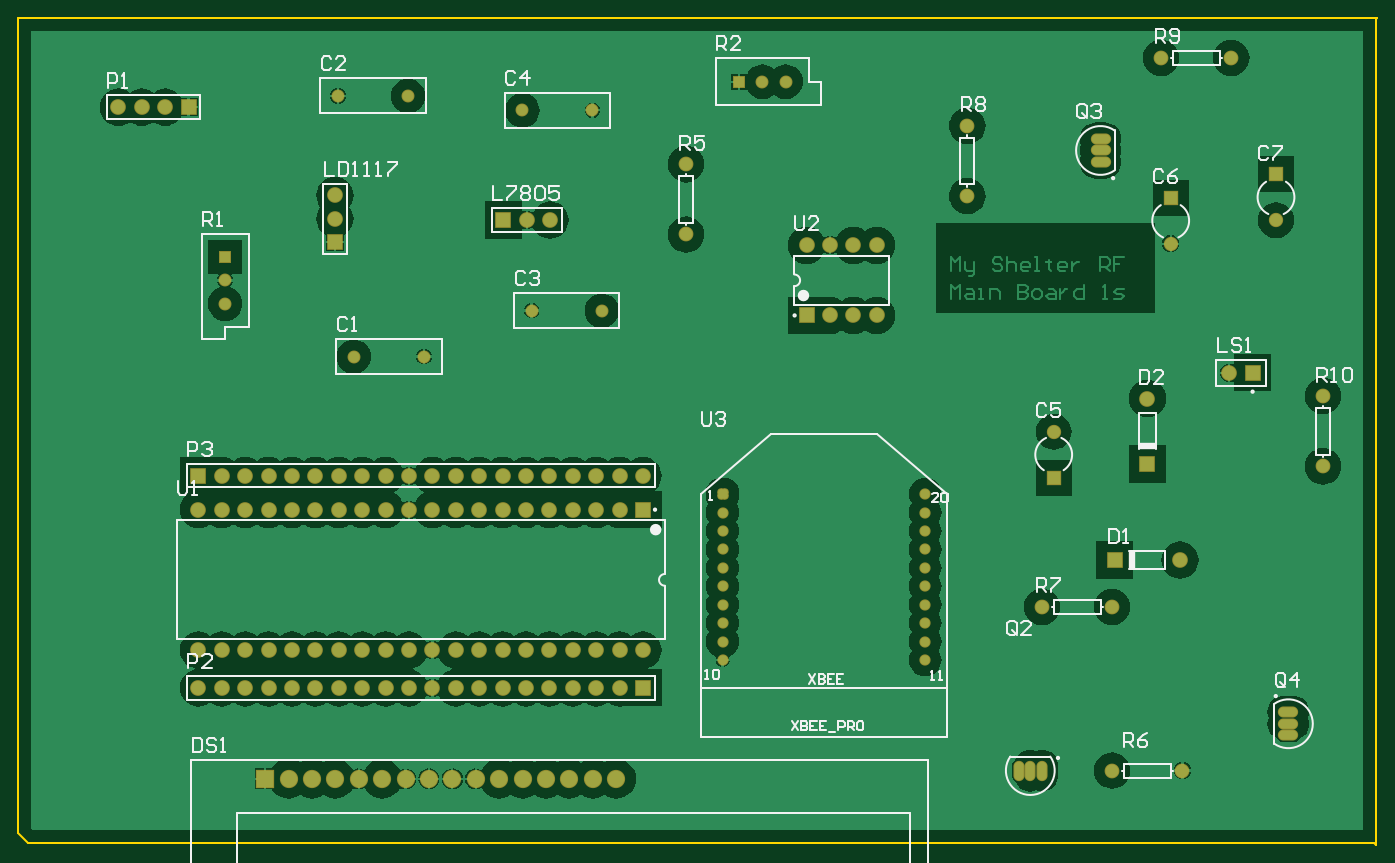
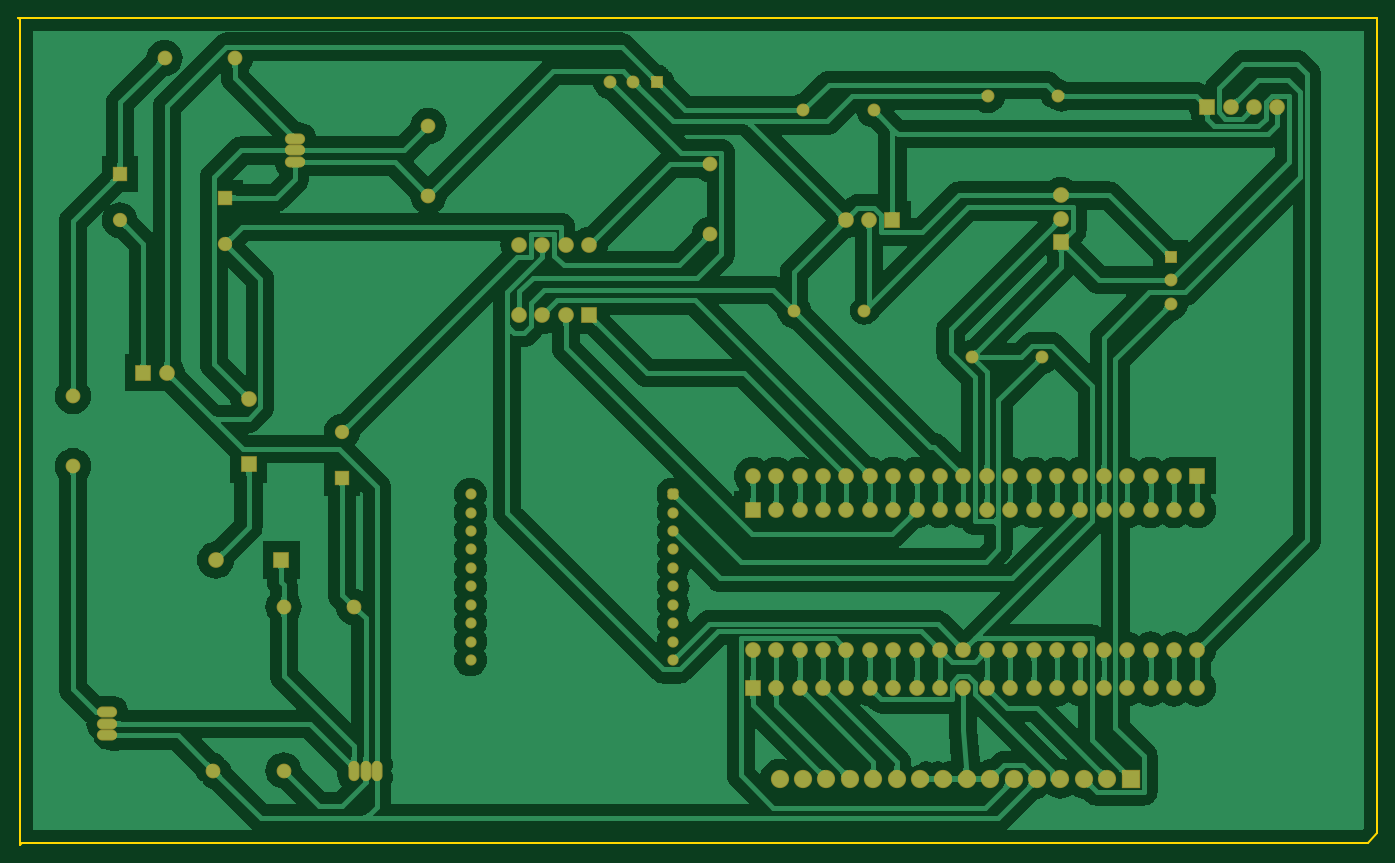
Circuit board: 6 layer files. Board 147.5 x 89.7 mm.
- bottom_copper: RF Main Board.GBL (154277 bytes)
- bottom_mask: RF Main Board.GBS (4778 bytes)
- outline: RF Main Board.GKO (238 bytes)
- top_copper: RF Main Board.GTL (69693 bytes)
- top_silk: RF Main Board.GTO (16671 bytes)
- top_mask: RF Main Board.GTS (4777 bytes)

=== bottom_copper: RF Main Board.GBL (154277 bytes, source omitted) ===
=== bottom_mask: RF Main Board.GBS ===
G04 Layer_Color=16711935*
%FSLAX25Y25*%
%MOIN*%
G70*
G01*
G75*
%ADD35C,0.06312*%
%ADD36C,0.06706*%
%ADD37R,0.06706X0.06706*%
%ADD38O,0.08674X0.04737*%
%ADD39O,0.08674X0.04737*%
%ADD40C,0.06115*%
%ADD41R,0.06115X0.06115*%
%ADD42R,0.06706X0.06706*%
%ADD43O,0.04737X0.08674*%
%ADD44O,0.04737X0.08674*%
%ADD45R,0.05524X0.05524*%
%ADD46C,0.05524*%
%ADD47R,0.05524X0.05524*%
G04:AMPARAMS|DCode=48|XSize=48mil|YSize=48mil|CornerRadius=14mil|HoleSize=0mil|Usage=FLASHONLY|Rotation=0.000|XOffset=0mil|YOffset=0mil|HoleType=Round|Shape=RoundedRectangle|*
%AMROUNDEDRECTD48*
21,1,0.04800,0.02000,0,0,0.0*
21,1,0.02000,0.04800,0,0,0.0*
1,1,0.02800,0.01000,-0.01000*
1,1,0.02800,-0.01000,-0.01000*
1,1,0.02800,-0.01000,0.01000*
1,1,0.02800,0.01000,0.01000*
%
%ADD48ROUNDEDRECTD48*%
%ADD49C,0.04800*%
%ADD50R,0.07800X0.07800*%
%ADD51C,0.07800*%
D35*
X497400Y-321600D02*
D03*
X467400D02*
D03*
X405500Y-76100D02*
D03*
Y-46100D02*
D03*
X518300Y-17000D02*
D03*
X488300D02*
D03*
X557400Y-161600D02*
D03*
Y-191600D02*
D03*
X437400Y-251600D02*
D03*
X467400D02*
D03*
X285300Y-92500D02*
D03*
Y-62500D02*
D03*
D36*
X227200Y-86300D02*
D03*
X217200D02*
D03*
X266900Y-195600D02*
D03*
X256900D02*
D03*
X246900D02*
D03*
X236900D02*
D03*
X226900D02*
D03*
X216900D02*
D03*
X206900D02*
D03*
X196900D02*
D03*
X186900D02*
D03*
X176900D02*
D03*
X166900D02*
D03*
X156900D02*
D03*
X146900D02*
D03*
X136900D02*
D03*
X126900D02*
D03*
X116900D02*
D03*
X106900D02*
D03*
X96900D02*
D03*
X86900D02*
D03*
X482400Y-162624D02*
D03*
X496376Y-231600D02*
D03*
X42700Y-38100D02*
D03*
X52700D02*
D03*
X62700D02*
D03*
X135200Y-85800D02*
D03*
Y-75800D02*
D03*
X517400Y-151600D02*
D03*
X76900Y-286242D02*
D03*
X86900D02*
D03*
X96900D02*
D03*
X106900D02*
D03*
X116900D02*
D03*
X126900D02*
D03*
X136900D02*
D03*
X146900D02*
D03*
X156900D02*
D03*
X166900D02*
D03*
X176900D02*
D03*
X186900D02*
D03*
X196900D02*
D03*
X206900D02*
D03*
X216900D02*
D03*
X226900D02*
D03*
X236900D02*
D03*
X246900D02*
D03*
X256900D02*
D03*
X76900Y-270100D02*
D03*
X86900D02*
D03*
X96900D02*
D03*
X106900D02*
D03*
X116900D02*
D03*
X126900D02*
D03*
X136900D02*
D03*
X146900D02*
D03*
X156900D02*
D03*
X166900D02*
D03*
X176900D02*
D03*
X186900D02*
D03*
X196900D02*
D03*
X206900D02*
D03*
X216900D02*
D03*
X226900D02*
D03*
X236900D02*
D03*
X246900D02*
D03*
X256900D02*
D03*
X266900D02*
D03*
X76900Y-210100D02*
D03*
X86900D02*
D03*
X96900D02*
D03*
X106900D02*
D03*
X116900D02*
D03*
X126900D02*
D03*
X136900D02*
D03*
X146900D02*
D03*
X156900D02*
D03*
X166900D02*
D03*
X176900D02*
D03*
X186900D02*
D03*
X196900D02*
D03*
X206900D02*
D03*
X216900D02*
D03*
X226900D02*
D03*
X236900D02*
D03*
X246900D02*
D03*
X256900D02*
D03*
X346800Y-127100D02*
D03*
X356800D02*
D03*
X366800D02*
D03*
X336800Y-97100D02*
D03*
X346800D02*
D03*
X356800D02*
D03*
X366800D02*
D03*
D37*
X207200Y-86300D02*
D03*
X76900Y-195600D02*
D03*
X468424Y-231600D02*
D03*
X72700Y-38100D02*
D03*
X527400Y-151600D02*
D03*
X266900Y-286242D02*
D03*
D38*
X542700Y-296600D02*
D03*
Y-301600D02*
D03*
X462400Y-61600D02*
D03*
Y-56600D02*
D03*
D39*
X542700Y-306600D02*
D03*
X462400Y-51600D02*
D03*
D40*
X492400Y-96443D02*
D03*
X537400Y-86443D02*
D03*
X442400Y-176757D02*
D03*
D41*
X492400Y-76757D02*
D03*
X537400Y-66757D02*
D03*
X442400Y-196443D02*
D03*
D42*
X482400Y-190576D02*
D03*
X135200Y-95800D02*
D03*
X266900Y-210100D02*
D03*
X336800Y-127100D02*
D03*
D43*
X437400Y-321600D02*
D03*
X432400D02*
D03*
D44*
X427400D02*
D03*
D45*
X307900Y-27200D02*
D03*
D46*
X317900D02*
D03*
X327900D02*
D03*
X88300Y-112100D02*
D03*
Y-122100D02*
D03*
X143300Y-144700D02*
D03*
X173300D02*
D03*
X166500Y-33300D02*
D03*
X136500D02*
D03*
X245300Y-39400D02*
D03*
X215300D02*
D03*
X219300Y-125000D02*
D03*
X249300D02*
D03*
D47*
X88300Y-102100D02*
D03*
D48*
X300900Y-203450D02*
D03*
D49*
Y-211324D02*
D03*
Y-219198D02*
D03*
Y-227073D02*
D03*
Y-234947D02*
D03*
Y-242821D02*
D03*
Y-250695D02*
D03*
Y-258569D02*
D03*
Y-266443D02*
D03*
Y-274317D02*
D03*
X387514D02*
D03*
Y-266443D02*
D03*
Y-258569D02*
D03*
Y-250695D02*
D03*
Y-242821D02*
D03*
Y-234947D02*
D03*
Y-227073D02*
D03*
Y-219198D02*
D03*
Y-211324D02*
D03*
Y-203450D02*
D03*
D50*
X105400Y-325100D02*
D03*
D51*
X115400D02*
D03*
X125400D02*
D03*
X135400D02*
D03*
X145400D02*
D03*
X155400D02*
D03*
X165400D02*
D03*
X175400D02*
D03*
X185400D02*
D03*
X195400D02*
D03*
X205400D02*
D03*
X215400D02*
D03*
X225400D02*
D03*
X235400D02*
D03*
X245400D02*
D03*
X255400D02*
D03*
M02*

=== outline: RF Main Board.GKO ===
G04 Layer_Color=16711935*
%FSLAX25Y25*%
%MOIN*%
G70*
G01*
G75*
%ADD10C,0.01000*%
D10*
X0Y-348400D02*
Y0D01*
Y-348400D02*
X4100Y-352500D01*
X579400D01*
X580100Y-353200D01*
Y-600D01*
X580700Y0D01*
X0D02*
X580700D01*
M02*

=== top_copper: RF Main Board.GTL (69693 bytes, source omitted) ===
=== top_silk: RF Main Board.GTO (16671 bytes, source omitted) ===
=== top_mask: RF Main Board.GTS ===
G04 Layer_Color=8388736*
%FSLAX25Y25*%
%MOIN*%
G70*
G01*
G75*
%ADD35C,0.06312*%
%ADD36C,0.06706*%
%ADD37R,0.06706X0.06706*%
%ADD38O,0.08674X0.04737*%
%ADD39O,0.08674X0.04737*%
%ADD40C,0.06115*%
%ADD41R,0.06115X0.06115*%
%ADD42R,0.06706X0.06706*%
%ADD43O,0.04737X0.08674*%
%ADD44O,0.04737X0.08674*%
%ADD45R,0.05524X0.05524*%
%ADD46C,0.05524*%
%ADD47R,0.05524X0.05524*%
G04:AMPARAMS|DCode=48|XSize=48mil|YSize=48mil|CornerRadius=14mil|HoleSize=0mil|Usage=FLASHONLY|Rotation=0.000|XOffset=0mil|YOffset=0mil|HoleType=Round|Shape=RoundedRectangle|*
%AMROUNDEDRECTD48*
21,1,0.04800,0.02000,0,0,0.0*
21,1,0.02000,0.04800,0,0,0.0*
1,1,0.02800,0.01000,-0.01000*
1,1,0.02800,-0.01000,-0.01000*
1,1,0.02800,-0.01000,0.01000*
1,1,0.02800,0.01000,0.01000*
%
%ADD48ROUNDEDRECTD48*%
%ADD49C,0.04800*%
%ADD50R,0.07800X0.07800*%
%ADD51C,0.07800*%
D35*
X497400Y-321600D02*
D03*
X467400D02*
D03*
X405500Y-76100D02*
D03*
Y-46100D02*
D03*
X518300Y-17000D02*
D03*
X488300D02*
D03*
X557400Y-161600D02*
D03*
Y-191600D02*
D03*
X437400Y-251600D02*
D03*
X467400D02*
D03*
X285300Y-92500D02*
D03*
Y-62500D02*
D03*
D36*
X227200Y-86300D02*
D03*
X217200D02*
D03*
X266900Y-195600D02*
D03*
X256900D02*
D03*
X246900D02*
D03*
X236900D02*
D03*
X226900D02*
D03*
X216900D02*
D03*
X206900D02*
D03*
X196900D02*
D03*
X186900D02*
D03*
X176900D02*
D03*
X166900D02*
D03*
X156900D02*
D03*
X146900D02*
D03*
X136900D02*
D03*
X126900D02*
D03*
X116900D02*
D03*
X106900D02*
D03*
X96900D02*
D03*
X86900D02*
D03*
X482400Y-162624D02*
D03*
X496376Y-231600D02*
D03*
X42700Y-38100D02*
D03*
X52700D02*
D03*
X62700D02*
D03*
X135200Y-85800D02*
D03*
Y-75800D02*
D03*
X517400Y-151600D02*
D03*
X76900Y-286242D02*
D03*
X86900D02*
D03*
X96900D02*
D03*
X106900D02*
D03*
X116900D02*
D03*
X126900D02*
D03*
X136900D02*
D03*
X146900D02*
D03*
X156900D02*
D03*
X166900D02*
D03*
X176900D02*
D03*
X186900D02*
D03*
X196900D02*
D03*
X206900D02*
D03*
X216900D02*
D03*
X226900D02*
D03*
X236900D02*
D03*
X246900D02*
D03*
X256900D02*
D03*
X76900Y-270100D02*
D03*
X86900D02*
D03*
X96900D02*
D03*
X106900D02*
D03*
X116900D02*
D03*
X126900D02*
D03*
X136900D02*
D03*
X146900D02*
D03*
X156900D02*
D03*
X166900D02*
D03*
X176900D02*
D03*
X186900D02*
D03*
X196900D02*
D03*
X206900D02*
D03*
X216900D02*
D03*
X226900D02*
D03*
X236900D02*
D03*
X246900D02*
D03*
X256900D02*
D03*
X266900D02*
D03*
X76900Y-210100D02*
D03*
X86900D02*
D03*
X96900D02*
D03*
X106900D02*
D03*
X116900D02*
D03*
X126900D02*
D03*
X136900D02*
D03*
X146900D02*
D03*
X156900D02*
D03*
X166900D02*
D03*
X176900D02*
D03*
X186900D02*
D03*
X196900D02*
D03*
X206900D02*
D03*
X216900D02*
D03*
X226900D02*
D03*
X236900D02*
D03*
X246900D02*
D03*
X256900D02*
D03*
X346800Y-127100D02*
D03*
X356800D02*
D03*
X366800D02*
D03*
X336800Y-97100D02*
D03*
X346800D02*
D03*
X356800D02*
D03*
X366800D02*
D03*
D37*
X207200Y-86300D02*
D03*
X76900Y-195600D02*
D03*
X468424Y-231600D02*
D03*
X72700Y-38100D02*
D03*
X527400Y-151600D02*
D03*
X266900Y-286242D02*
D03*
D38*
X542700Y-296600D02*
D03*
Y-301600D02*
D03*
X462400Y-61600D02*
D03*
Y-56600D02*
D03*
D39*
X542700Y-306600D02*
D03*
X462400Y-51600D02*
D03*
D40*
X492400Y-96443D02*
D03*
X537400Y-86443D02*
D03*
X442400Y-176757D02*
D03*
D41*
X492400Y-76757D02*
D03*
X537400Y-66757D02*
D03*
X442400Y-196443D02*
D03*
D42*
X482400Y-190576D02*
D03*
X135200Y-95800D02*
D03*
X266900Y-210100D02*
D03*
X336800Y-127100D02*
D03*
D43*
X437400Y-321600D02*
D03*
X432400D02*
D03*
D44*
X427400D02*
D03*
D45*
X307900Y-27200D02*
D03*
D46*
X317900D02*
D03*
X327900D02*
D03*
X88300Y-112100D02*
D03*
Y-122100D02*
D03*
X143300Y-144700D02*
D03*
X173300D02*
D03*
X166500Y-33300D02*
D03*
X136500D02*
D03*
X245300Y-39400D02*
D03*
X215300D02*
D03*
X219300Y-125000D02*
D03*
X249300D02*
D03*
D47*
X88300Y-102100D02*
D03*
D48*
X300900Y-203450D02*
D03*
D49*
Y-211324D02*
D03*
Y-219198D02*
D03*
Y-227073D02*
D03*
Y-234947D02*
D03*
Y-242821D02*
D03*
Y-250695D02*
D03*
Y-258569D02*
D03*
Y-266443D02*
D03*
Y-274317D02*
D03*
X387514D02*
D03*
Y-266443D02*
D03*
Y-258569D02*
D03*
Y-250695D02*
D03*
Y-242821D02*
D03*
Y-234947D02*
D03*
Y-227073D02*
D03*
Y-219198D02*
D03*
Y-211324D02*
D03*
Y-203450D02*
D03*
D50*
X105400Y-325100D02*
D03*
D51*
X115400D02*
D03*
X125400D02*
D03*
X135400D02*
D03*
X145400D02*
D03*
X155400D02*
D03*
X165400D02*
D03*
X175400D02*
D03*
X185400D02*
D03*
X195400D02*
D03*
X205400D02*
D03*
X215400D02*
D03*
X225400D02*
D03*
X235400D02*
D03*
X245400D02*
D03*
X255400D02*
D03*
M02*

